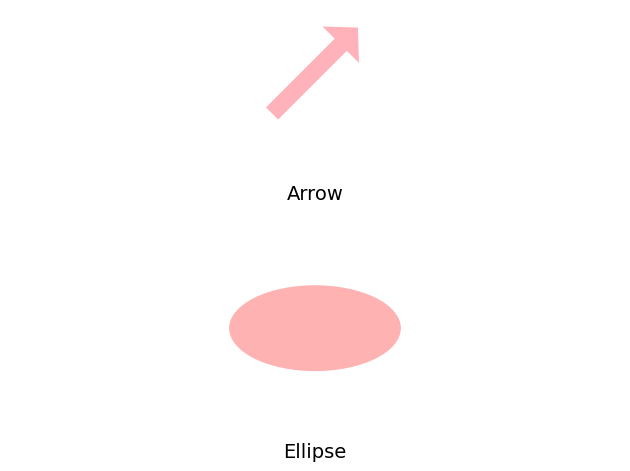

Reproduce this figure in Python.
import matplotlib.pyplot as plt
import numpy as np
import matplotlib.path as mpath
import matplotlib.lines as mlines
import matplotlib.patches as mpatches
from matplotlib.collections import PatchCollection

plt.rcdefaults()


def label(xy, text):
    y = xy[1] - 0.15  # shift y-value for label so that it's below the artist
    plt.text(xy[0], y, text, ha="center", family='sans-serif', size=14)


fig, ax = plt.subplots()
# create 3x3 grid to plot the artists
grid = np.mgrid[0.2:0.8:3j, 0.2:0.8:3j].reshape(2, -1).T

patches = []

# add an ellipse
ellipse = mpatches.Ellipse(grid[4], 0.2, 0.1)
patches.append(ellipse)
label(grid[4], "Ellipse")

# add an arrow
arrow = mpatches.Arrow(grid[5, 0] - 0.05, grid[5, 1] - 0.05, 0.1, 0.1,
                       width=0.1)
patches.append(arrow)
label(grid[5], "Arrow")

colors = np.linspace(0, 1, len(patches))
collection = PatchCollection(patches, cmap=plt.cm.hsv, alpha=0.3)
collection.set_array(np.array(colors))
ax.add_collection(collection)

plt.axis('equal')
plt.axis('off')
plt.tight_layout()

plt.show()